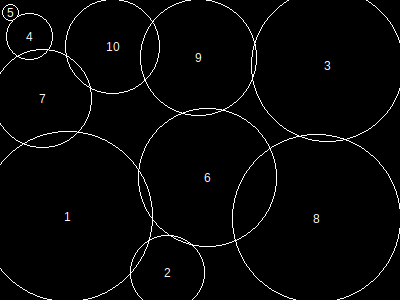

The data file committed next to this chart (first rows):
, x, y, height, r, area, overlap, overflow, forwardOverlap, backwardOverlap, regionX, regionY, regionArea, regionCoveredArea, regionCıııoveredPercentage, regionOverlap, regionOverflow, regionCoveredPercentage
1, 68, 217, 148, 85, 22941, 0, 1336, 0, 0, 400, 300, 120000, 102229, 0, 5681, 2780, 85.19
2, 168, 273, 65, 37, 4405, 223, 348, 0, 0, 400, 300, 120000, 102229, 0, 5681, 2780, 85.19
3, 328, 66, 132, 76, 18341, 0, 717, 0, 0, 400, 300, 120000, 102229, 0, 5681, 2780, 85.19
4, 30, 37, 40, 23, 1733, 0, 0, 0, 0, 400, 300, 120000, 102229, 0, 5681, 2780, 85.19
5, 11, 13, 14, 8, 221, 6, 0, 0, 0, 400, 300, 120000, 102229, 0, 5681, 2780, 85.19
6, 208, 178, 120, 69, 15161, 417, 0, 0, 0, 400, 300, 120000, 102229, 0, 5681, 2780, 85.19
7, 43, 99, 85, 49, 7685, 782, 241, 0, 0, 400, 300, 120000, 102229, 0, 5681, 2780, 85.19
8, 317, 219, 146, 84, 22405, 2817, 110, 0, 0, 400, 300, 120000, 102229, 0, 5681, 2780, 85.19
9, 199, 58, 101, 58, 10733, 376, 15, 0, 0, 400, 300, 120000, 102229, 0, 5681, 2780, 85.19
10, 113, 47, 82, 47, 7065, 1060, 13, 0, 0, 400, 300, 120000, 102229, 0, 5681, 2780, 85.19
